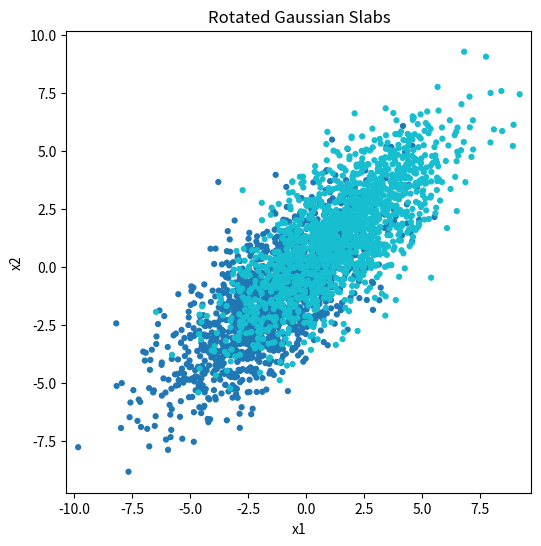

Python code for this plot:
import numpy as np
import matplotlib.pyplot as plt

# =========================================================
# Dataset Generator
# =========================================================
def generate_Rotated_Gaussian_Slabs(n=3000, noise=0.6, angle=np.pi/4, seed=42):

    np.random.seed(seed)
    n2 = n // 2

    X0 = np.random.randn(n2, 2)
    X1 = np.random.randn(n2, 2)

    # Stretch and shift
    X0[:, 0] *= 3.0
    X1[:, 0] *= 3.0
    X0[:, 0] -= 2.0
    X1[:, 0] += 2.0

    X = np.vstack([X0, X1])
    y = np.array([0]*n2 + [1]*n2)

    # Rotate
    R = np.array([
        [np.cos(angle), -np.sin(angle)],
        [np.sin(angle),  np.cos(angle)]
    ])
    X = X @ R.T

    # Add noise
    X += noise * np.random.randn(*X.shape)

    return X, y
# =====================================================
# Example usage
# =====================================================

if __name__ == "__main__":

    X, y = generate_Rotated_Gaussian_Slabs()

    plt.figure(figsize=(6,6))

    plt.scatter(
        X[:, 0],
        X[:, 1],
        c=y,
        cmap="tab10",
        s=12
    )

    plt.title("Rotated Gaussian Slabs")
    plt.xlabel("x1")
    plt.ylabel("x2")
    plt.axis("equal")
    plt.show()
